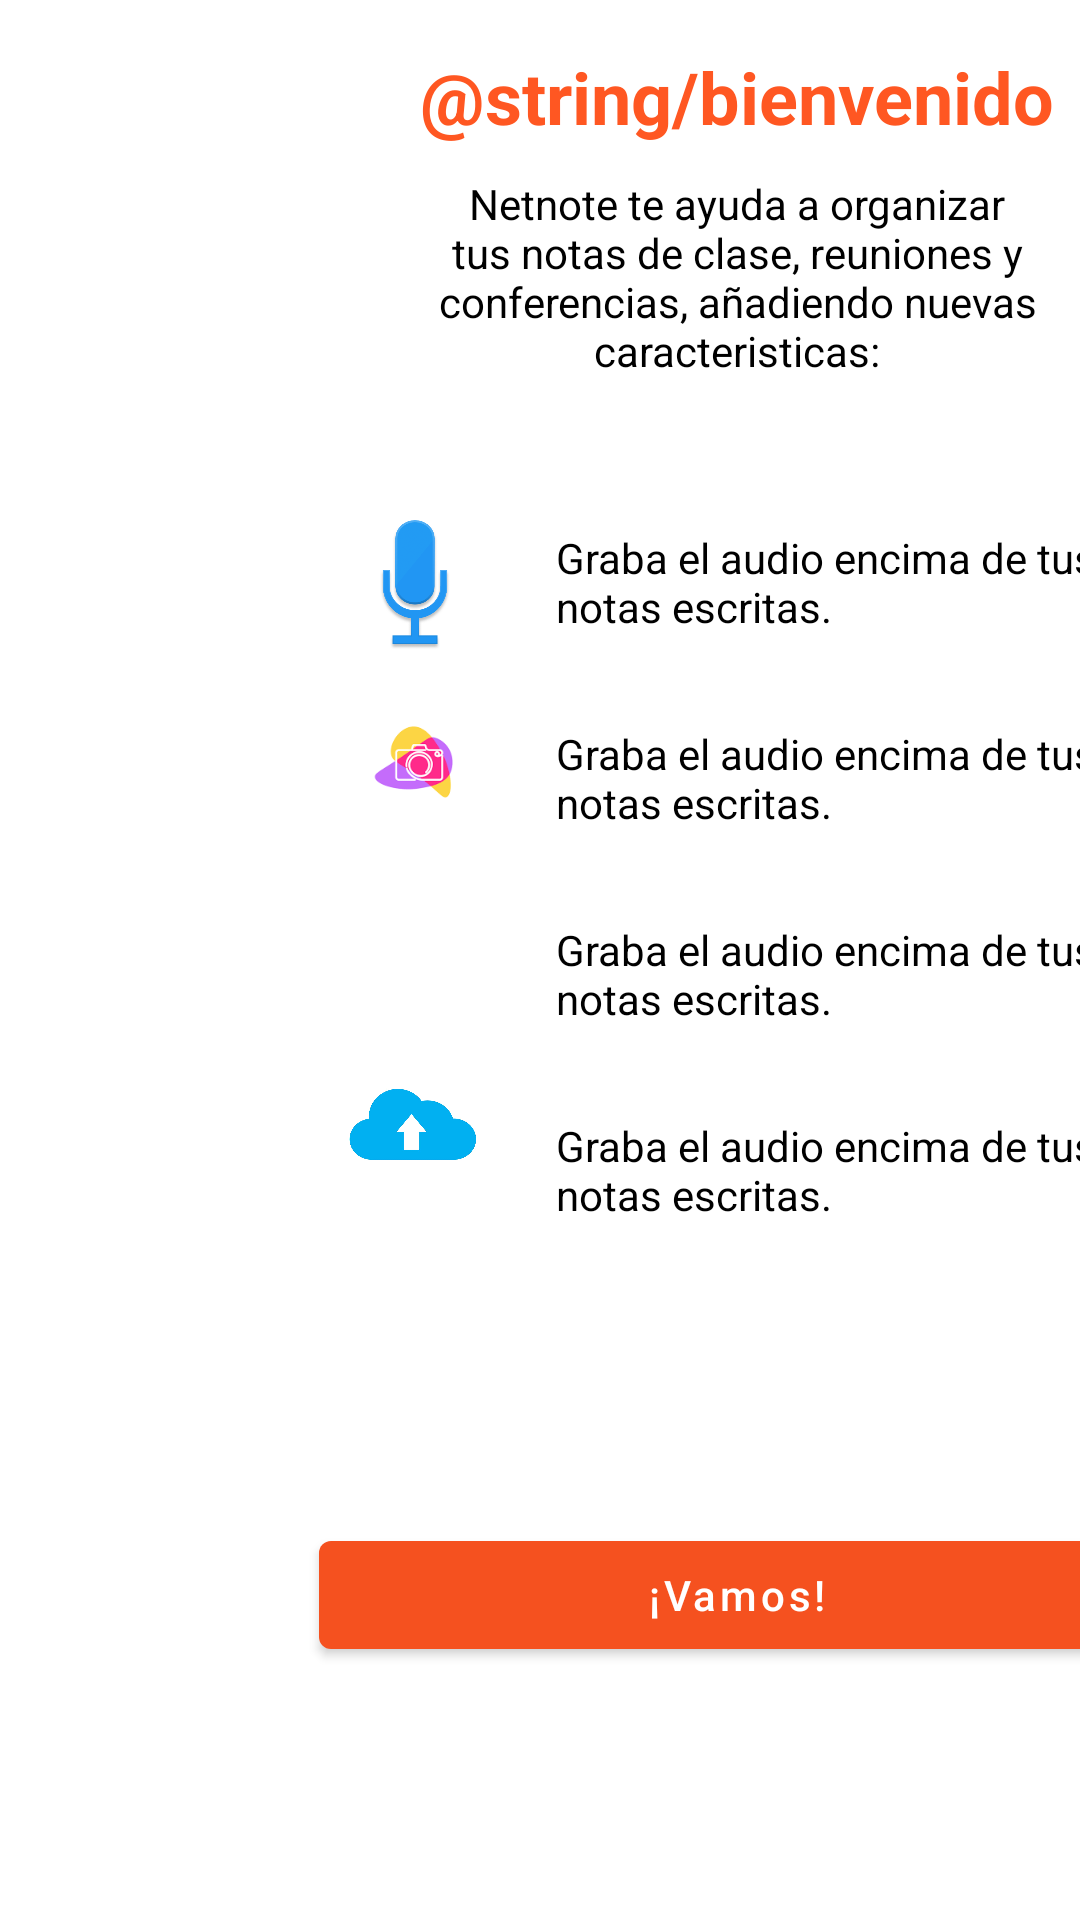

This screen was rendered from an Android layout file. Write that file and the resources it references.
<!-- AndroidManifest.xml: application theme Theme.NetNote -->
<!-- res/layout/activity_informacion.xml -->
<?xml version="1.0" encoding="utf-8"?>
<androidx.constraintlayout.widget.ConstraintLayout xmlns:android="http://schemas.android.com/apk/res/android"
    xmlns:app="http://schemas.android.com/apk/res-auto"
    xmlns:tools="http://schemas.android.com/tools"
    android:layout_width="match_parent"
    android:layout_height="match_parent"
    tools:context=".informacion">


    <TextView
        android:id="@+id/Bienvenido_text"
        android:layout_width="wrap_content"
        android:layout_height="wrap_content"
        android:layout_marginStart="140dp"
        android:layout_marginTop="16dp"
        android:fontFamily="sans-serif"
        android:text="@string/bienvenido"
        android:textColor="#FF5722"
        android:textSize="24sp"
        android:textStyle="bold"
        app:layout_constraintStart_toStartOf="parent"
        app:layout_constraintTop_toTopOf="parent" />

    <TextView
        android:id="@+id/informacion_text"
        android:layout_width="200dp"
        android:layout_height="wrap_content"
        android:layout_marginTop="10dp"
        android:fontFamily="sans-serif"
        android:gravity="center"
        android:text="Netnote te ayuda a organizar tus notas de clase, reuniones y conferencias, añadiendo nuevas caracteristicas:"
        android:textColor="@color/black"
        app:layout_constraintEnd_toEndOf="@id/Bienvenido_text"
        app:layout_constraintHorizontal_bias="0.496"
        app:layout_constraintStart_toStartOf="@id/Bienvenido_text"
        app:layout_constraintTop_toBottomOf="@id/Bienvenido_text" />


    <ImageView
            android:id="@+id/imagen_audio"
            android:layout_width="64dp"
            android:layout_height="60dp"
            app:srcCompat="@drawable/audio"
            app:layout_constraintEnd_toStartOf="@id/info_audio_text"
            app:layout_constraintTop_toTopOf="@id/info_audio_text"
            app:layout_constraintBottom_toBottomOf="@id/info_audio_text"
            app:layout_constraintStart_toStartOf="@id/informacion_text"
            android:layout_marginEnd="15dp"
            />

    <TextView
        android:id="@+id/info_audio_text"
        android:layout_width="200dp"
        android:layout_height="wrap_content"
        android:layout_marginTop="50dp"
        android:fontFamily="sans-serif"
        android:text="Graba el audio encima de tus notas escritas."
        android:textColor="@color/black"
        app:layout_constraintEnd_toEndOf="@id/informacion_text"
        app:layout_constraintStart_toEndOf="@id/imagen_audio"
        app:layout_constraintTop_toBottomOf="@id/informacion_text" />

    <ImageView
        android:id="@+id/imagen_camara"
        android:layout_width="64dp"
        android:layout_height="60dp"
        android:layout_marginEnd="15dp"
        app:layout_constraintTop_toBottomOf="@id/imagen_audio"
        app:layout_constraintStart_toStartOf="@+id/imagen_audio"
        app:layout_constraintEnd_toStartOf="@id/info_camara_text"
        app:srcCompat="@drawable/camara" />

    <TextView
        android:id="@+id/info_camara_text"
        android:layout_width="200dp"
        android:layout_height="wrap_content"
        android:layout_marginTop="30dp"
        android:fontFamily="sans-serif"
        android:text="Graba el audio encima de tus notas escritas."
        android:textColor="@color/black"
        app:layout_constraintStart_toEndOf="@id/imagen_camara"
        app:layout_constraintStart_toStartOf="@+id/info_audio_text"
        app:layout_constraintTop_toBottomOf="@id/info_audio_text" />

    <ImageView
        android:id="@+id/imagen_editar"
        android:layout_width="64dp"
        android:layout_height="60dp"
        app:srcCompat="@drawable/editar"
        app:layout_constraintTop_toBottomOf="@id/imagen_camara"
        app:layout_constraintStart_toStartOf="@+id/imagen_camara"
        app:layout_constraintEnd_toStartOf="@id/info_editar_text"
        android:layout_marginEnd="15dp"
        />

    <TextView
        android:id="@+id/info_editar_text"
        android:layout_width="200dp"
        android:layout_height="wrap_content"
        android:layout_marginTop="30dp"
        android:fontFamily="sans-serif"
        android:text="Graba el audio encima de tus notas escritas."
        android:textColor="@color/black"
        app:layout_constraintEnd_toEndOf="@id/info_camara_text"
        app:layout_constraintStart_toEndOf="@id/imagen_editar"
        app:layout_constraintTop_toBottomOf="@id/info_camara_text" />

    <ImageView
        android:id="@+id/imagen_nube"
        android:layout_width="64dp"
        android:layout_height="60dp"
        app:srcCompat="@drawable/nube"
        app:layout_constraintTop_toBottomOf="@id/imagen_editar"
        app:layout_constraintStart_toStartOf="@+id/imagen_editar"
        app:layout_constraintEnd_toStartOf="@id/info_nube_text"
        android:layout_marginEnd="15dp"
        />

    <TextView
        android:id="@+id/info_nube_text"
        android:layout_width="200dp"
        android:layout_height="wrap_content"
        android:layout_marginTop="30dp"
        android:fontFamily="sans-serif"
        android:text="Graba el audio encima de tus notas escritas."
        android:textColor="@color/black"
        app:layout_constraintEnd_toEndOf="@id/info_editar_text"
        app:layout_constraintStart_toEndOf="@id/imagen_nube"
        app:layout_constraintTop_toBottomOf="@id/info_editar_text" />

    <Button
        android:id="@+id/bienvenida_button"
        android:layout_width="0dp"
        android:layout_height="wrap_content"
        android:layout_marginTop="100dp"
        android:fontFamily="sans-serif-medium"
        android:text="¡Vamos!"
        android:textAllCaps="false"
        app:layout_constraintEnd_toEndOf="@id/info_nube_text"
        app:layout_constraintStart_toStartOf="@id/imagen_nube"
        app:layout_constraintTop_toBottomOf="@id/info_nube_text" />



</androidx.constraintlayout.widget.ConstraintLayout>
<!-- resources referenced by this layout -->
<resources>
  <color name="black">#FF000000</color>
  <!-- drawable audio: png bitmap (drawable-v24, 10598 bytes) -->
  <!-- drawable camara: png bitmap (drawable, 2645 bytes) -->
  <!-- drawable nube: png bitmap (drawable, 60779 bytes) -->
  <style name="Theme.NetNote" parent="Theme.MaterialComponents.DayNight.DarkActionBar">
          
          <item name="colorPrimary">@color/orange</item>
          <item name="colorPrimaryVariant">@color/orange_light</item>
          <item name="colorOnPrimary">@color/white</item>
          
          <item name="colorSecondary">@color/teal_200</item>
          <item name="colorSecondaryVariant">@color/teal_700</item>
          <item name="colorOnSecondary">@color/black</item>
          
          <item name="android:statusBarColor" tools:targetApi="l">?attr/colorPrimaryVariant</item>
          
      </style>
  <color name="orange">#F5511F</color>
  <color name="orange_light">#F5533F</color>
  <color name="white">#FFFFFFFF</color>
  <color name="teal_200">#FF03DAC5</color>
  <color name="teal_700">#FF018786</color>
</resources>
